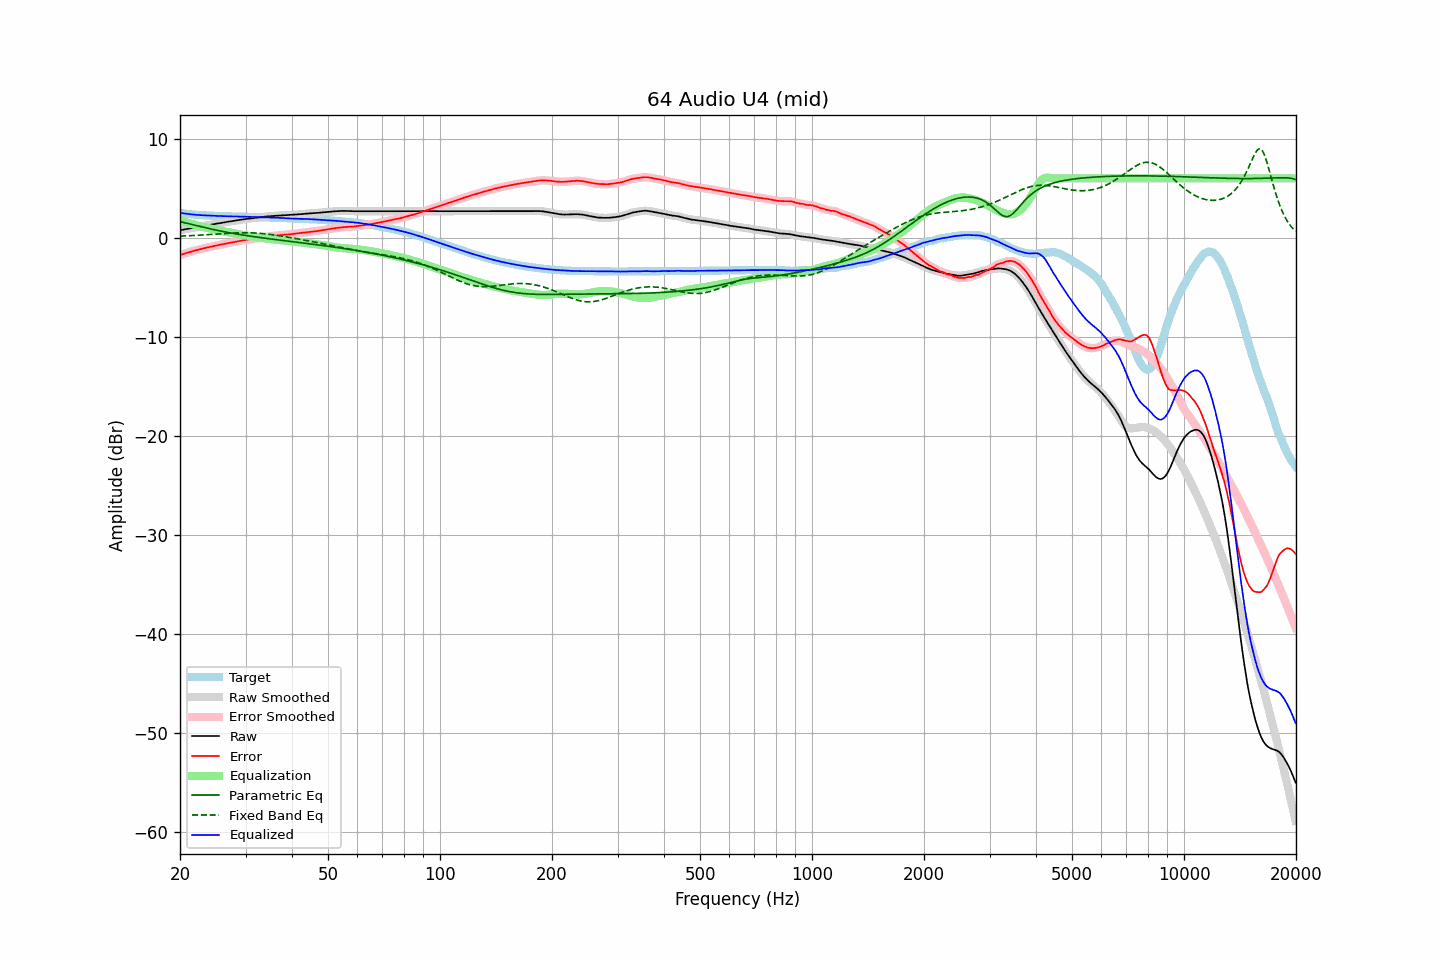

The data file committed next to this chart (first rows):
frequency, raw, error, smoothed, error_smoothed, equalization, parametric_eq, fixed_band_eq, equalized_raw, equalized_smoothed, target
20.00, 0.75, -1.76, 0.76, -1.75, 1.75, 1.62, 0.16, 2.51, 2.51, 2.51
20.20, 0.78, -1.70, 0.78, -1.70, 1.70, 1.58, 0.16, 2.49, 2.49, 2.48
20.40, 0.81, -1.64, 0.81, -1.65, 1.65, 1.55, 0.17, 2.46, 2.46, 2.46
20.61, 0.84, -1.60, 0.84, -1.60, 1.60, 1.51, 0.18, 2.44, 2.44, 2.44
20.81, 0.86, -1.55, 0.87, -1.55, 1.55, 1.47, 0.18, 2.41, 2.42, 2.42
21.02, 0.89, -1.50, 0.90, -1.50, 1.50, 1.43, 0.19, 2.39, 2.39, 2.40
21.23, 0.92, -1.45, 0.92, -1.45, 1.45, 1.39, 0.20, 2.38, 2.37, 2.38
21.44, 0.96, -1.40, 0.95, -1.40, 1.40, 1.35, 0.21, 2.36, 2.36, 2.36
21.66, 0.98, -1.35, 0.98, -1.35, 1.36, 1.31, 0.22, 2.34, 2.34, 2.34
21.87, 1.02, -1.31, 1.01, -1.31, 1.31, 1.27, 0.23, 2.33, 2.33, 2.33
22.09, 1.04, -1.26, 1.04, -1.26, 1.27, 1.23, 0.23, 2.31, 2.31, 2.31
22.31, 1.08, -1.22, 1.07, -1.22, 1.22, 1.19, 0.24, 2.30, 2.30, 2.30
22.54, 1.10, -1.18, 1.10, -1.18, 1.18, 1.15, 0.25, 2.28, 2.28, 2.29
22.76, 1.13, -1.14, 1.14, -1.14, 1.14, 1.12, 0.26, 2.27, 2.28, 2.28
22.99, 1.16, -1.10, 1.16, -1.10, 1.10, 1.08, 0.27, 2.27, 2.27, 2.26
23.22, 1.19, -1.06, 1.19, -1.06, 1.06, 1.04, 0.28, 2.26, 2.25, 2.25
23.45, 1.21, -1.03, 1.22, -1.03, 1.03, 1.00, 0.29, 2.24, 2.24, 2.24
23.69, 1.24, -0.99, 1.25, -0.99, 0.99, 0.96, 0.30, 2.23, 2.23, 2.23
23.92, 1.28, -0.96, 1.27, -0.96, 0.95, 0.93, 0.31, 2.23, 2.23, 2.23
24.16, 1.30, -0.92, 1.30, -0.92, 0.92, 0.89, 0.32, 2.22, 2.22, 2.22
24.40, 1.34, -0.89, 1.33, -0.88, 0.88, 0.85, 0.34, 2.22, 2.22, 2.22
24.65, 1.36, -0.85, 1.37, -0.85, 0.85, 0.82, 0.35, 2.21, 2.21, 2.21
24.89, 1.40, -0.81, 1.39, -0.81, 0.81, 0.78, 0.36, 2.21, 2.21, 2.21
25.14, 1.42, -0.77, 1.42, -0.78, 0.78, 0.75, 0.37, 2.20, 2.20, 2.20
25.39, 1.45, -0.74, 1.45, -0.74, 0.74, 0.71, 0.38, 2.19, 2.19, 2.19
25.65, 1.47, -0.71, 1.48, -0.71, 0.71, 0.68, 0.39, 2.18, 2.19, 2.19
25.91, 1.50, -0.67, 1.50, -0.68, 0.68, 0.65, 0.40, 2.18, 2.18, 2.18
26.16, 1.53, -0.64, 1.53, -0.64, 0.64, 0.62, 0.41, 2.18, 2.18, 2.18
26.43, 1.55, -0.62, 1.56, -0.61, 0.61, 0.58, 0.42, 2.17, 2.17, 2.17
26.69, 1.58, -0.58, 1.58, -0.58, 0.58, 0.55, 0.43, 2.16, 2.16, 2.16
26.96, 1.61, -0.55, 1.61, -0.55, 0.55, 0.52, 0.44, 2.16, 2.16, 2.16
27.23, 1.63, -0.52, 1.64, -0.52, 0.52, 0.49, 0.45, 2.15, 2.16, 2.15
27.50, 1.66, -0.49, 1.66, -0.49, 0.48, 0.46, 0.46, 2.15, 2.15, 2.15
27.77, 1.69, -0.45, 1.69, -0.45, 0.45, 0.43, 0.47, 2.15, 2.14, 2.15
28.05, 1.71, -0.42, 1.72, -0.42, 0.42, 0.41, 0.48, 2.14, 2.14, 2.14
28.33, 1.74, -0.39, 1.74, -0.39, 0.39, 0.38, 0.48, 2.14, 2.14, 2.14
28.62, 1.77, -0.36, 1.77, -0.36, 0.36, 0.35, 0.49, 2.14, 2.13, 2.14
28.90, 1.79, -0.33, 1.80, -0.33, 0.33, 0.32, 0.49, 2.13, 2.13, 2.12
29.19, 1.82, -0.30, 1.82, -0.30, 0.30, 0.30, 0.50, 2.13, 2.12, 2.12
29.48, 1.84, -0.28, 1.84, -0.28, 0.28, 0.27, 0.50, 2.12, 2.12, 2.12
29.78, 1.86, -0.25, 1.87, -0.25, 0.25, 0.25, 0.50, 2.11, 2.12, 2.12
30.08, 1.89, -0.22, 1.89, -0.22, 0.22, 0.22, 0.50, 2.12, 2.11, 2.12
30.38, 1.91, -0.19, 1.91, -0.20, 0.20, 0.20, 0.50, 2.11, 2.11, 2.11
30.68, 1.93, -0.17, 1.94, -0.17, 0.17, 0.17, 0.50, 2.11, 2.11, 2.10
30.99, 1.95, -0.15, 1.95, -0.15, 0.15, 0.15, 0.49, 2.10, 2.10, 2.10
31.30, 1.97, -0.13, 1.97, -0.12, 0.12, 0.12, 0.49, 2.10, 2.10, 2.10
31.61, 1.99, -0.09, 1.99, -0.10, 0.10, 0.10, 0.48, 2.09, 2.09, 2.09
31.93, 2.01, -0.07, 2.01, -0.07, 0.07, 0.08, 0.47, 2.09, 2.09, 2.09
32.24, 2.03, -0.05, 2.03, -0.05, 0.05, 0.05, 0.46, 2.08, 2.08, 2.08
32.57, 2.05, -0.02, 2.06, -0.02, 0.02, 0.03, 0.45, 2.08, 2.08, 2.07
32.89, 2.07, 0.00, 2.07, 0.00, -0.00, 0.01, 0.44, 2.07, 2.07, 2.07
33.22, 2.09, 0.03, 2.09, 0.03, -0.03, -0.01, 0.42, 2.07, 2.07, 2.07
33.55, 2.10, 0.05, 2.11, 0.05, -0.05, -0.03, 0.41, 2.06, 2.06, 2.06
33.89, 2.12, 0.07, 2.12, 0.07, -0.07, -0.06, 0.39, 2.05, 2.05, 2.05
34.23, 2.13, 0.08, 2.14, 0.09, -0.09, -0.08, 0.37, 2.04, 2.04, 2.05
34.57, 2.15, 0.12, 2.16, 0.11, -0.12, -0.10, 0.35, 2.04, 2.04, 2.04
34.92, 2.17, 0.14, 2.17, 0.14, -0.14, -0.12, 0.33, 2.04, 2.03, 2.03
35.27, 2.18, 0.15, 2.19, 0.16, -0.16, -0.14, 0.31, 2.03, 2.03, 2.03
35.62, 2.19, 0.18, 2.20, 0.18, -0.18, -0.16, 0.29, 2.02, 2.02, 2.02
35.97, 2.21, 0.20, 2.21, 0.20, -0.19, -0.18, 0.27, 2.02, 2.02, 2.01
... 635 more rows
